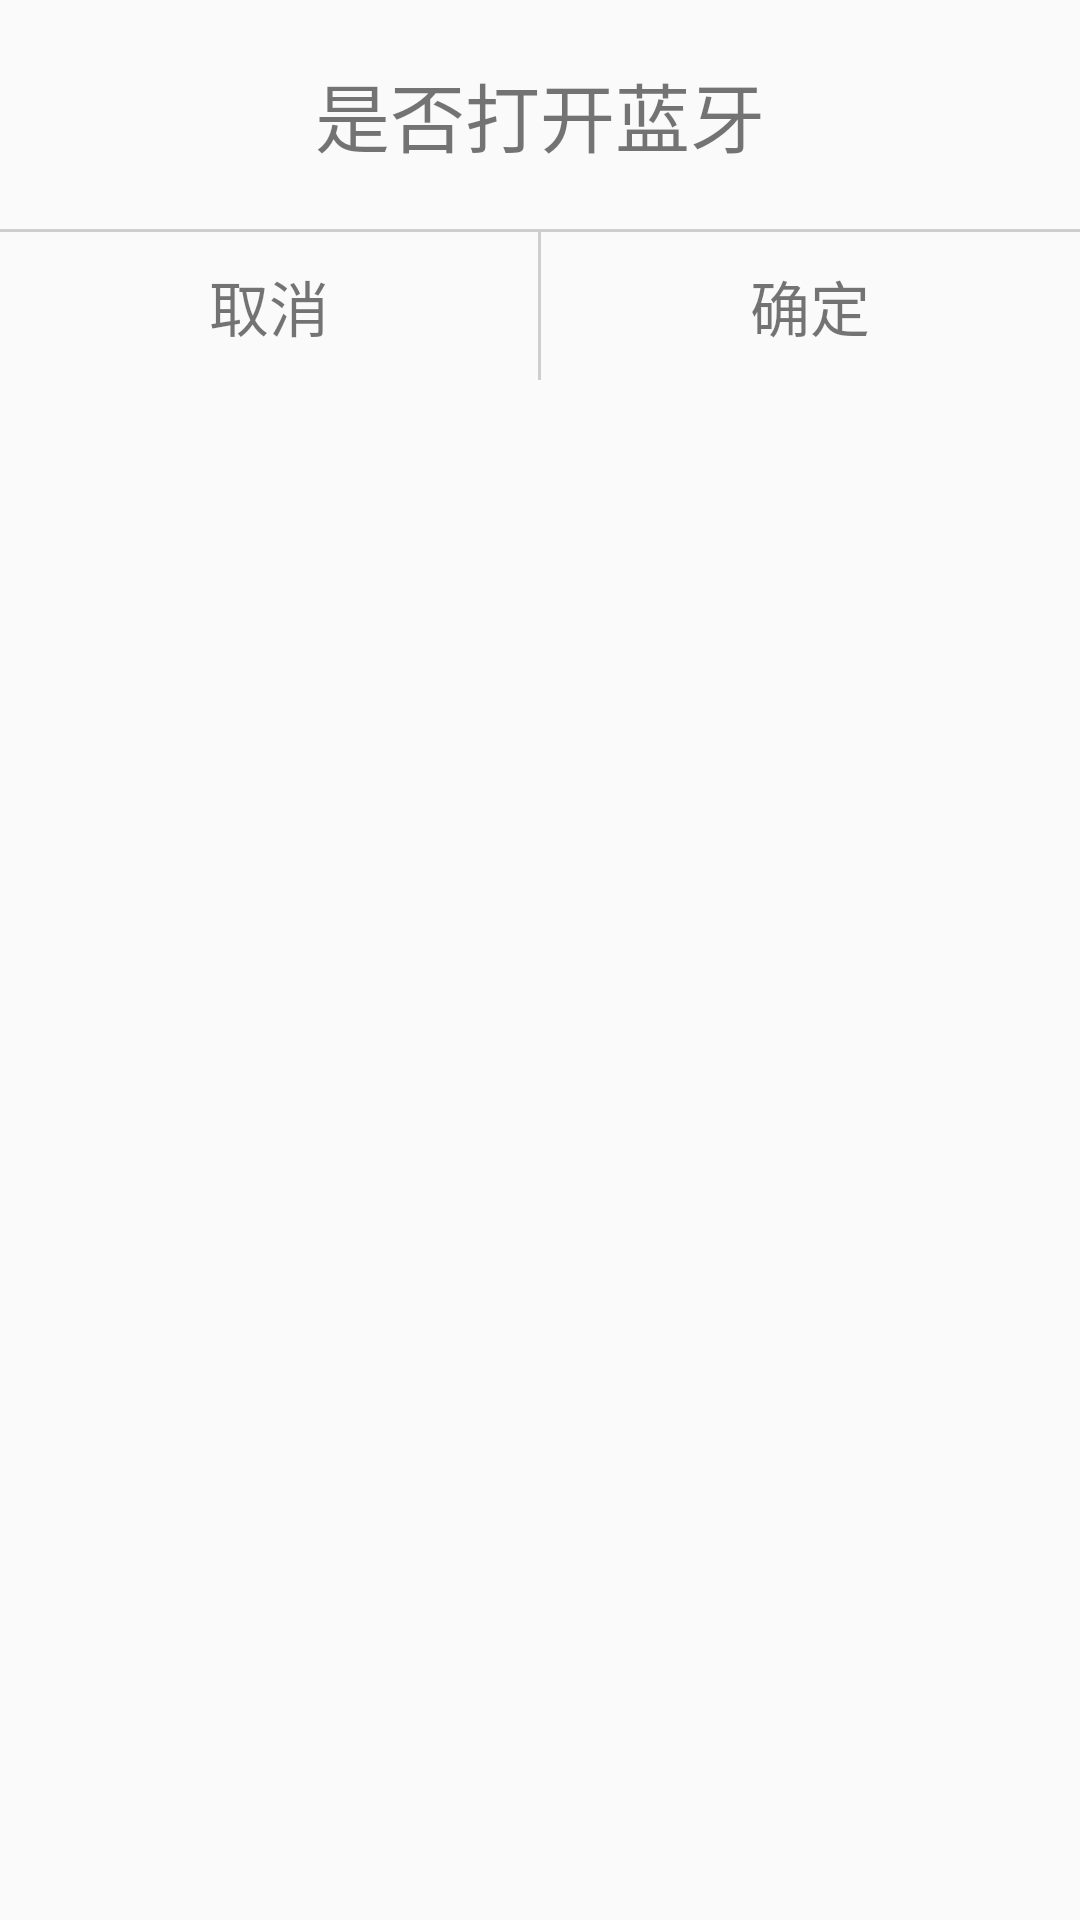

Write the Android layout XML for this screen, with the resource values it uses.
<!-- AndroidManifest.xml: application theme AppTheme.NoActionBar -->
<!-- res/layout/dialog_open_ble.xml -->
<?xml version="1.0" encoding="utf-8"?>
<LinearLayout xmlns:android="http://schemas.android.com/apk/res/android"
    android:orientation="vertical"
    android:layout_width="300dp"
    android:layout_height="wrap_content"
    android:layout_gravity="center">

    <TextView
        android:id="@+id/layout_dialog_add_card_title"
        android:layout_width="wrap_content"
        android:layout_height="wrap_content"
        android:layout_gravity="center"
        android:textSize="25sp"
        android:layout_margin="20dp"
        android:text="@string/do_you_want_to_open_ble"/>


    <View
        android:layout_width="match_parent"
        android:layout_height="1dp"
        android:background="@color/colorGray"
        ></View>
    <LinearLayout
        android:layout_width="match_parent"
        android:layout_height="wrap_content"
        android:orientation="horizontal">

        <TextView
            android:id="@+id/layout_dialog_openble_cancel"
            android:layout_width="0dp"
            android:layout_height="wrap_content"
            android:layout_weight="1"
            android:gravity="center"
            android:layout_margin="10dp"
            android:text="@string/cancel"
            android:textSize="20sp" />
        <View
            android:layout_width="1dp"
            android:layout_height="match_parent"
            android:background="@color/colorGray"
            ></View>
        <TextView
            android:id="@+id/layout_dialog_openble_confirm"
            android:layout_width="0dp"
            android:layout_height="wrap_content"
            android:layout_weight="1"
            android:gravity="center"
            android:layout_margin="10dp"
            android:text="@string/confirm"
            android:textSize="20sp" />

    </LinearLayout>

</LinearLayout>
<!-- resources referenced by this layout -->
<resources>
  <color name="colorGray">#88AAAAAA</color>
  <string name="cancel">取消</string>
  <string name="confirm">确定</string>
  <string name="do_you_want_to_open_ble">是否打开蓝牙</string>
  <style name="AppTheme.NoActionBar">
          <item name="windowActionBar">false</item>
          <item name="windowNoTitle">true</item>
          <item name="colorPrimary">@color/colorPrimary</item>
          <item name="colorPrimaryDark">@color/colorPrimary</item>
          <item name="colorAccent">@color/colorAccent</item>
      </style>
  <color name="colorPrimary">#2ec4b6</color>
  <color name="colorAccent">#88b2dbbf</color>
</resources>
